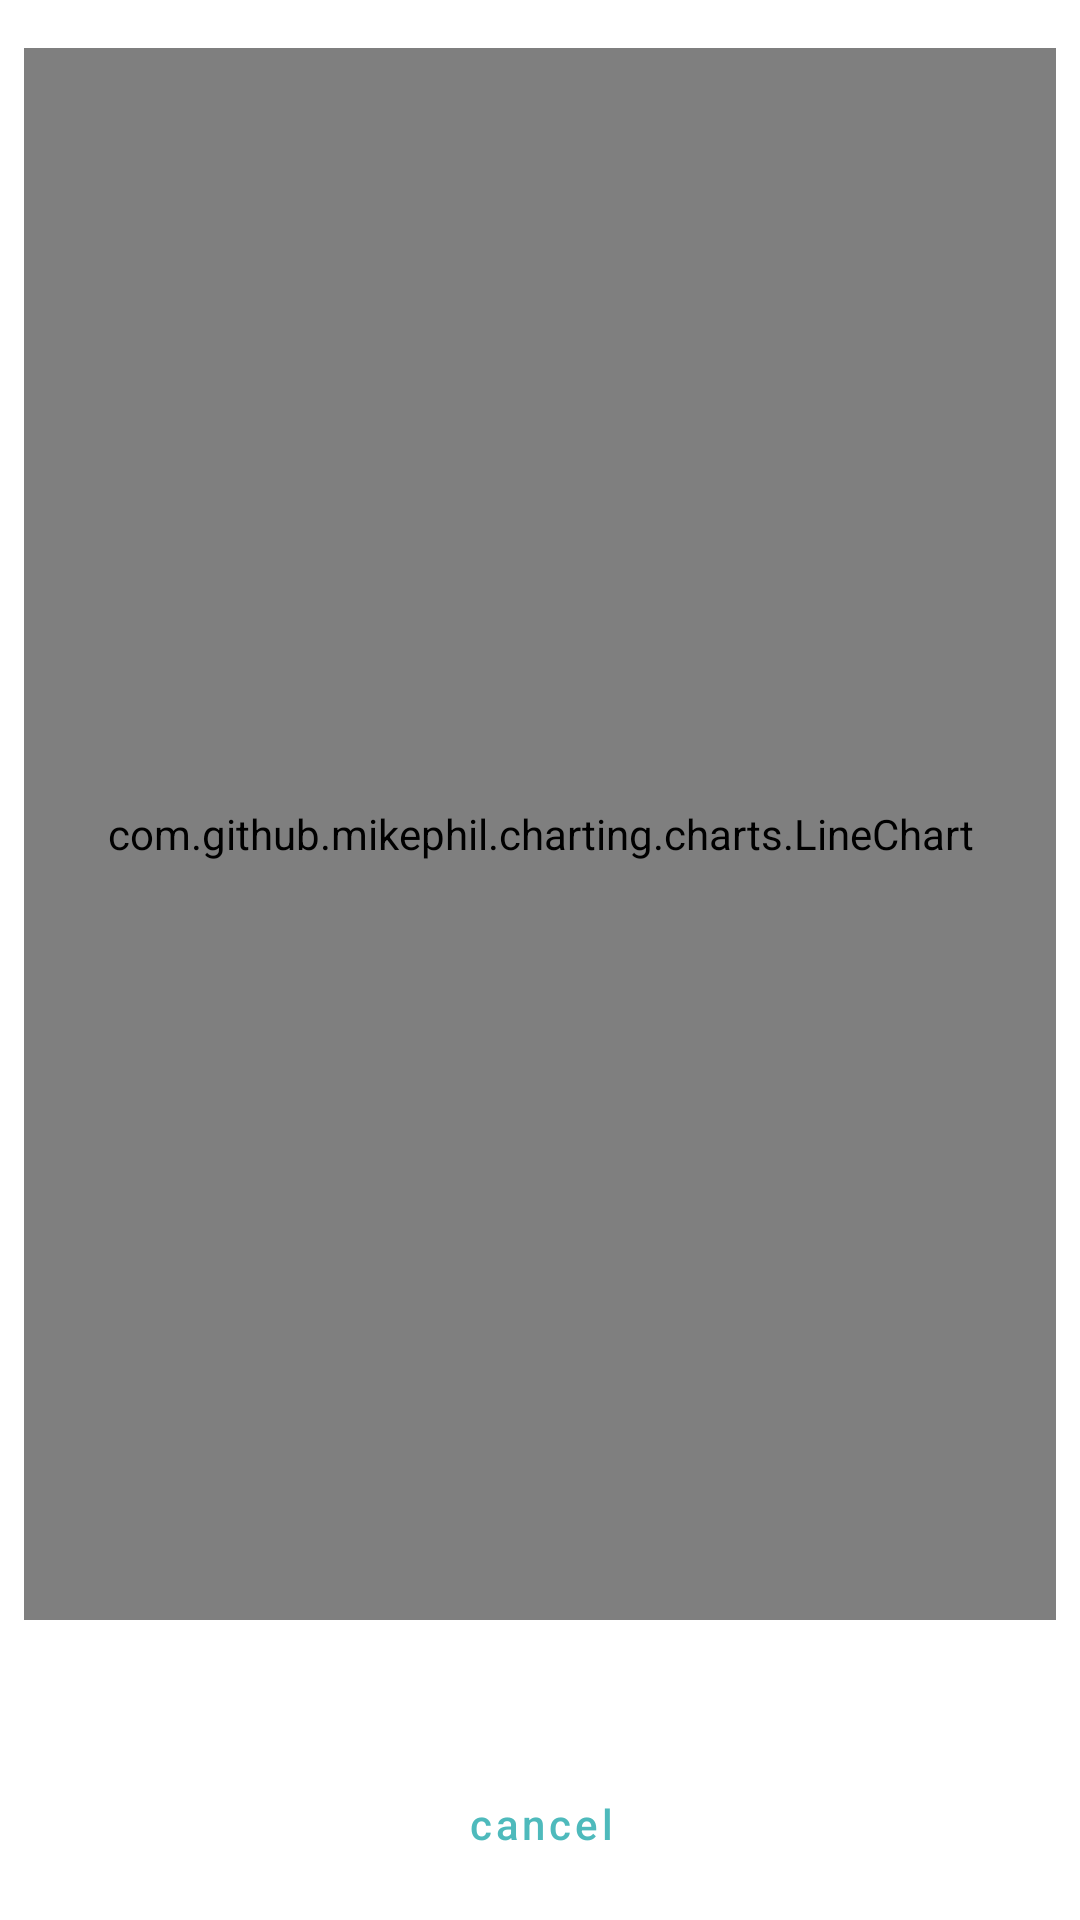

This screen was rendered from an Android layout file. Write that file and the resources it references.
<!-- AndroidManifest.xml: application theme AppTheme -->
<!-- res/layout/popup_chart_room.xml -->
<?xml version="1.0" encoding="utf-8"?>
<androidx.constraintlayout.widget.ConstraintLayout xmlns:android="http://schemas.android.com/apk/res/android"
    xmlns:app="http://schemas.android.com/apk/res-auto"
    android:layout_width="match_parent"
    android:layout_height="match_parent">

    <com.github.mikephil.charting.charts.LineChart
        android:id="@+id/line_chart_power"
        android:layout_width="match_parent"
        android:layout_height="match_parent"
        android:layout_marginBottom="100dp"
        android:layout_marginTop="16dp"
        android:layout_marginStart="8dp"
        android:layout_marginEnd="8dp"
        app:layout_constraintTop_toTopOf="parent"
        app:layout_constraintEnd_toEndOf="parent"
        app:layout_constraintStart_toStartOf="parent"/>

    <com.google.android.material.button.MaterialButton
        android:layout_width="wrap_content"
        android:layout_height="wrap_content"
        android:id="@+id/btn_cancel"
        style="@style/Widget.MaterialComponents.Button.TextButton.Dialog"
        android:text="cancel"
        android:textAllCaps="false"
        app:layout_constraintEnd_toEndOf="parent"
        app:layout_constraintBottom_toBottomOf="parent"
        app:layout_constraintStart_toStartOf="parent"
        android:layout_margin="8dp"/>

</androidx.constraintlayout.widget.ConstraintLayout>
<!-- resources referenced by this layout -->
<resources>
  <style name="AppTheme" parent="Theme.MaterialComponents.Light">
          
          <item name="colorPrimary">@color/colorPrimary</item>
          <item name="colorPrimaryDark">@color/colorPrimaryDark</item>
          <item name="colorAccent">@color/colorAccent</item>
          <item name="android:colorButtonNormal">@color/colorPrimary</item>
          <item name="actionBarStyle">@style/Widget.MaterialComponents.AppBarLayout.Surface</item>
      </style>
  <color name="colorPrimary">#4EBABC</color>
  <color name="colorPrimaryDark">#00574B</color>
  <color name="colorAccent">#D81B60</color>
</resources>
